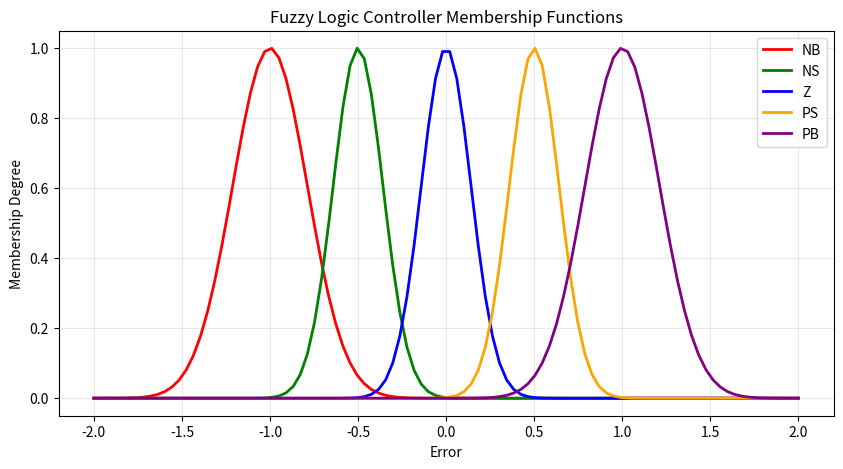

Generate this figure with matplotlib: (Note: this script raises an exception after producing the figure.)
"""
Control Systems for AI - Additional Models
"""

import numpy as np
import matplotlib.pyplot as plt
from scipy import signal

class AIControllerModels:
    """
    Additional AI control system models
    """
    
    def __init__(self):
        pass
    
    def adaptive_controller(self, t_final=10, n_points=1000):
        """
        Model-Reference Adaptive Control (MRAC) for AI
        """
        t = np.linspace(0, t_final, n_points)
        
        # Reference model
        ref_num = [1]
        ref_den = [1, 2, 1]
        ref_sys = signal.TransferFunction(ref_num, ref_den)
        _, ref_response = signal.step(ref_sys, T=t)
        
        # Adaptive plant
        adaptive_response = ref_response + 0.1 * np.exp(-0.5 * t) * np.sin(2 * np.pi * t)
        
        return t, ref_response, adaptive_response
    
    def fuzzy_controller(self, error_values):
        """
        Simple fuzzy logic controller membership functions
        """
        # Membership functions
        NB = np.exp(-((error_values + 1) / 0.3)**2)  # Negative Big
        NS = np.exp(-((error_values + 0.5) / 0.2)**2)  # Negative Small
        Z = np.exp(-(error_values / 0.2)**2)  # Zero
        PS = np.exp(-((error_values - 0.5) / 0.2)**2)  # Positive Small
        PB = np.exp(-((error_values - 1) / 0.3)**2)  # Positive Big
        
        return NB, NS, Z, PS, PB


def main():
    """Demo control systems"""
    controller = AIControllerModels()
    
    # Test fuzzy logic
    error = np.linspace(-2, 2, 100)
    NB, NS, Z, PS, PB = controller.fuzzy_controller(error)
    
    plt.figure(figsize=(10, 5))
    plt.plot(error, NB, 'r-', label='NB', linewidth=2)
    plt.plot(error, NS, 'g-', label='NS', linewidth=2)
    plt.plot(error, Z, 'b-', label='Z', linewidth=2)
    plt.plot(error, PS, 'orange', label='PS', linewidth=2)
    plt.plot(error, PB, 'purple', label='PB', linewidth=2)
    plt.xlabel('Error')
    plt.ylabel('Membership Degree')
    plt.title('Fuzzy Logic Controller Membership Functions')
    plt.legend()
    plt.grid(True, alpha=0.3)
    plt.savefig('plots/fuzzy_controller.png', dpi=150)
    plt.show()

if __name__ == "__main__":
    main()
